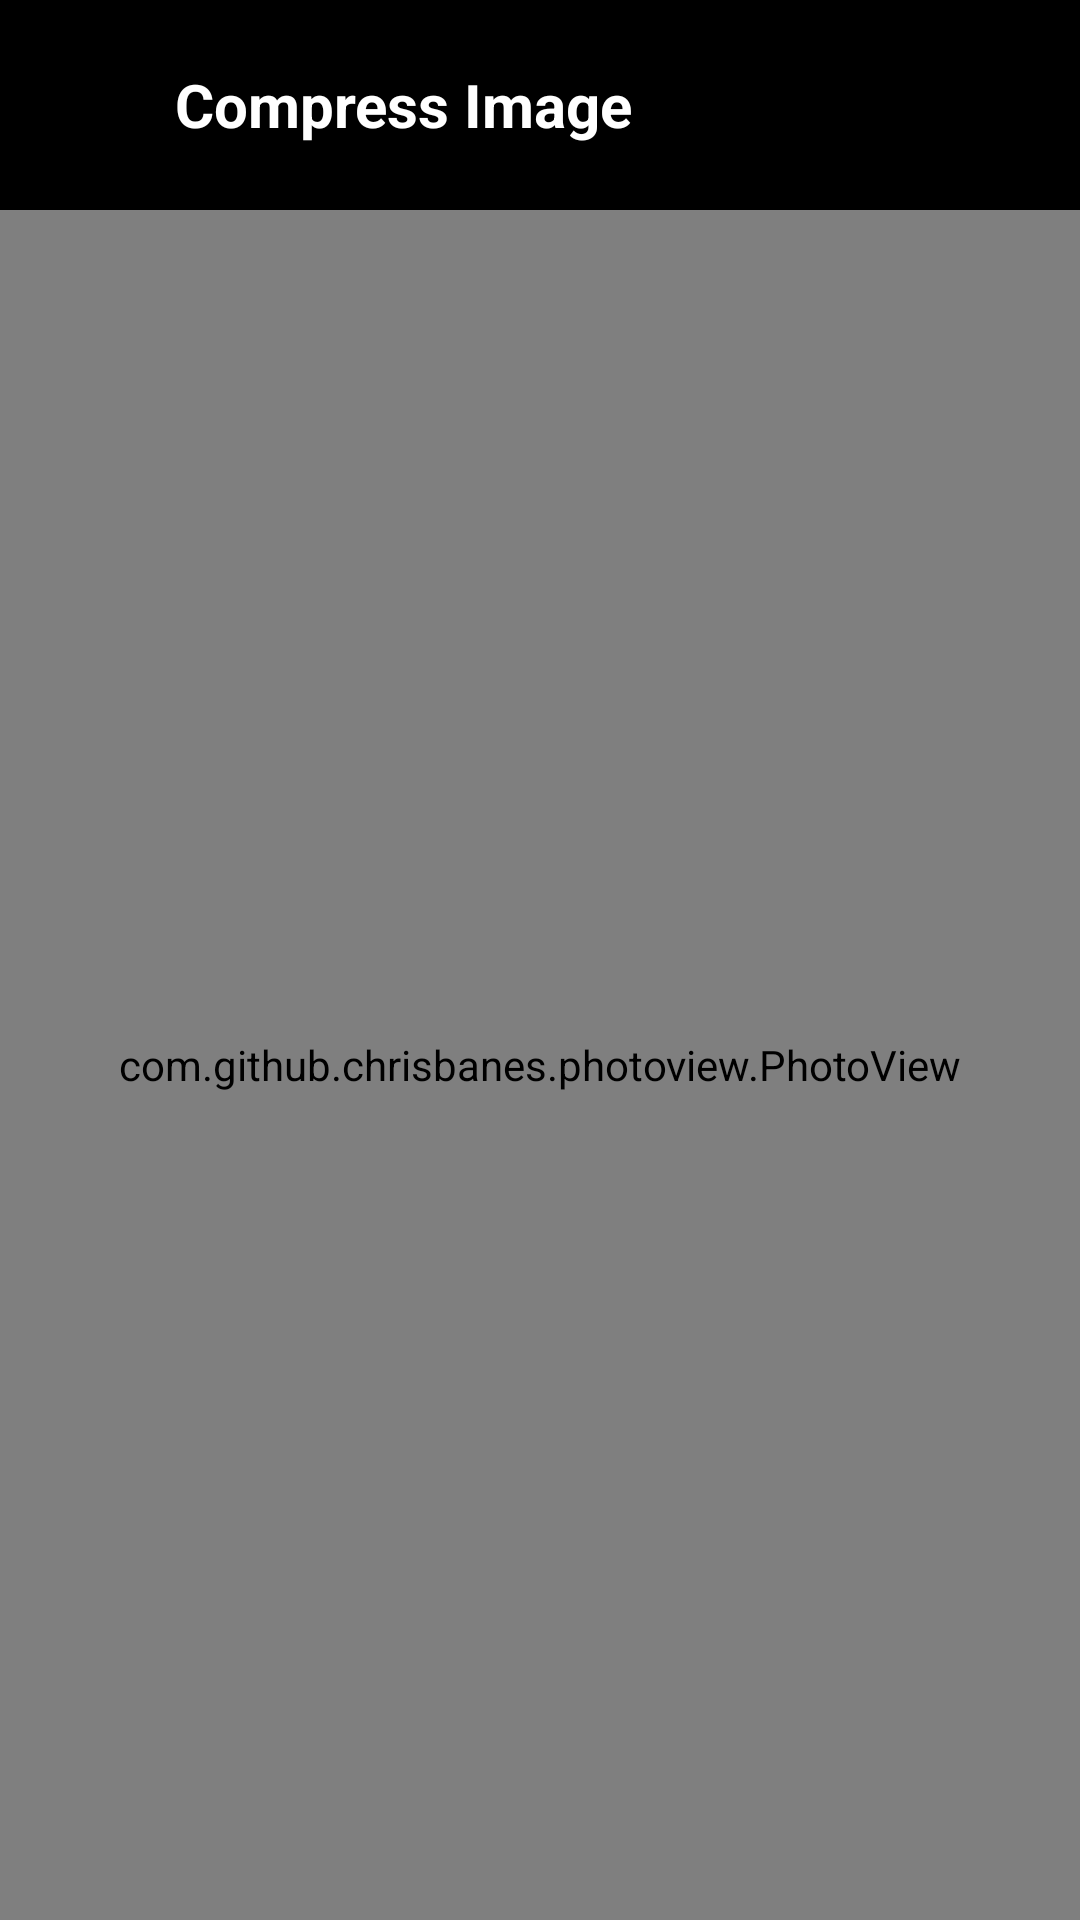

The Android layout XML behind this screen, and the referenced resources:
<!-- AndroidManifest.xml: application theme Theme.Mycompresser -->
<!-- res/layout/activity_photoview.xml -->
<?xml version="1.0" encoding="utf-8"?>
<androidx.constraintlayout.widget.ConstraintLayout xmlns:android="http://schemas.android.com/apk/res/android"
    xmlns:app="http://schemas.android.com/apk/res-auto"
    xmlns:tools="http://schemas.android.com/tools"
    android:layout_width="match_parent"
    android:layout_height="match_parent"
    tools:context=".hotoview">

    <androidx.constraintlayout.widget.ConstraintLayout
        android:id="@+id/constraintLayout2"
        android:layout_width="0dp"
        android:layout_height="70dp"
        android:background="#000000"
        app:layout_constraintEnd_toEndOf="parent"
        app:layout_constraintStart_toStartOf="parent"
        app:layout_constraintTop_toTopOf="parent">

        <ImageView
            android:id="@+id/backimage"
            android:layout_width="50dp"
            android:layout_height="35dp"
            app:layout_constraintBottom_toBottomOf="parent"
            app:layout_constraintStart_toStartOf="parent"
            app:layout_constraintTop_toTopOf="parent"
            app:srcCompat="@drawable/ic_baseline_arrow_back_24" />

        <TextView
            android:id="@+id/textView9"
            android:layout_width="wrap_content"
            android:layout_height="0dp"
            android:layout_marginStart="8dp"
            android:gravity="center"
            android:text="Compress Image"
            android:textColor="#FFFFFF"
            android:textSize="20dp"
            android:textStyle="bold"
            app:layout_constraintBottom_toBottomOf="parent"
            app:layout_constraintStart_toEndOf="@+id/backimage"
            app:layout_constraintTop_toTopOf="parent" />

        <ImageView
            android:id="@+id/shareimage"
            android:layout_width="50dp"
            android:layout_height="35dp"
            android:layout_marginEnd="12dp"
            app:layout_constraintBottom_toBottomOf="parent"
            app:layout_constraintEnd_toEndOf="parent"
            app:layout_constraintTop_toTopOf="parent"
            app:srcCompat="@drawable/ic_baseline_share_24" />
    </androidx.constraintlayout.widget.ConstraintLayout>

    <com.github.chrisbanes.photoview.PhotoView
        android:id="@+id/photoview"
        android:layout_width="0dp"
        android:layout_height="0dp"
        app:layout_constraintBottom_toBottomOf="parent"
        app:layout_constraintEnd_toEndOf="parent"
        app:layout_constraintStart_toStartOf="parent"
        app:layout_constraintTop_toBottomOf="@+id/constraintLayout2">

    </com.github.chrisbanes.photoview.PhotoView>
</androidx.constraintlayout.widget.ConstraintLayout>
<!-- resources referenced by this layout -->
<resources>
  <style name="Theme.Mycompresser" parent="Theme.MaterialComponents.DayNight.NoActionBar">
          
          <item name="colorPrimary">@color/purple_500</item>
          <item name="colorPrimaryVariant">@color/purple_500</item>
          <item name="colorOnPrimary">@color/black</item>
          
          <item name="colorSecondary">#F44336</item>
          <item name="colorSecondaryVariant">#F44336</item>
          <item name="colorOnSecondary">@color/black</item>
          
   <item name="android:navigationBarColor" tools:targetApi="l">@color/black</item>
          
          <item name="android:statusBarColor" tools:targetApi="l">?attr/colorPrimaryVariant</item>
          
      </style>
  <color name="purple_500">#FF6200EE</color>
  <color name="black">#FF000000</color>
</resources>
